Run: headless pygame with SDL's dummy video driver; simulated clock (each Clock.tick advances the game by its frame time, no real sleeping); random seed 0; keys injected as events and as key.get_pressed() state; no mouse input.
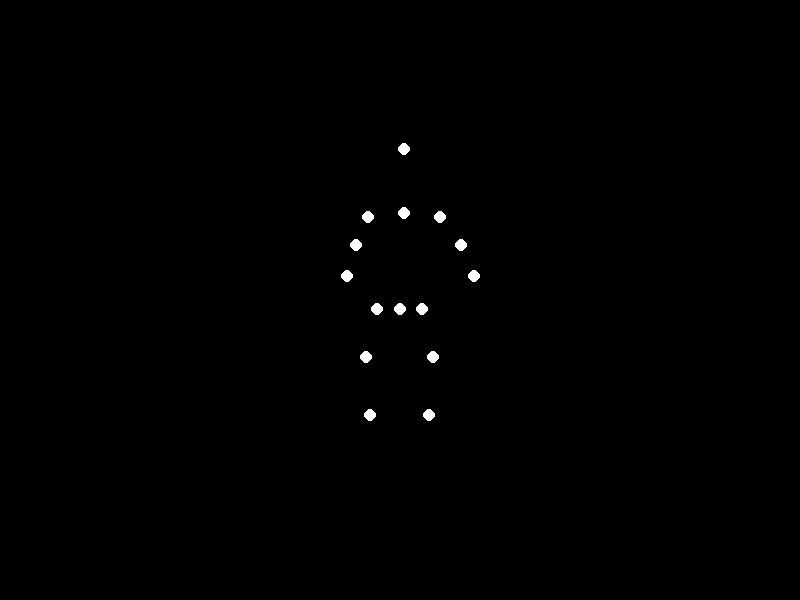
Frame 1 of 4 · flips 1–60 · no input
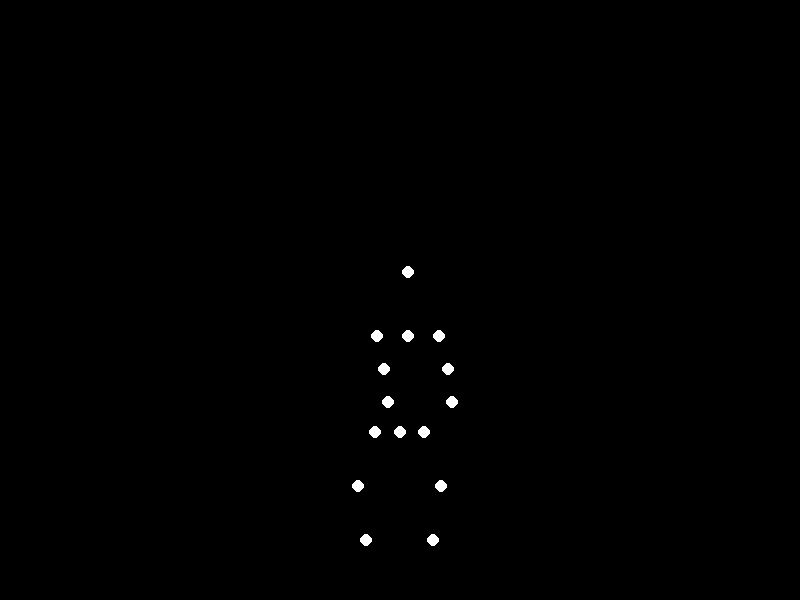
Frame 2 of 4 · flips 61–180 · tapped SPACE, RETURN · held RIGHT (→), D
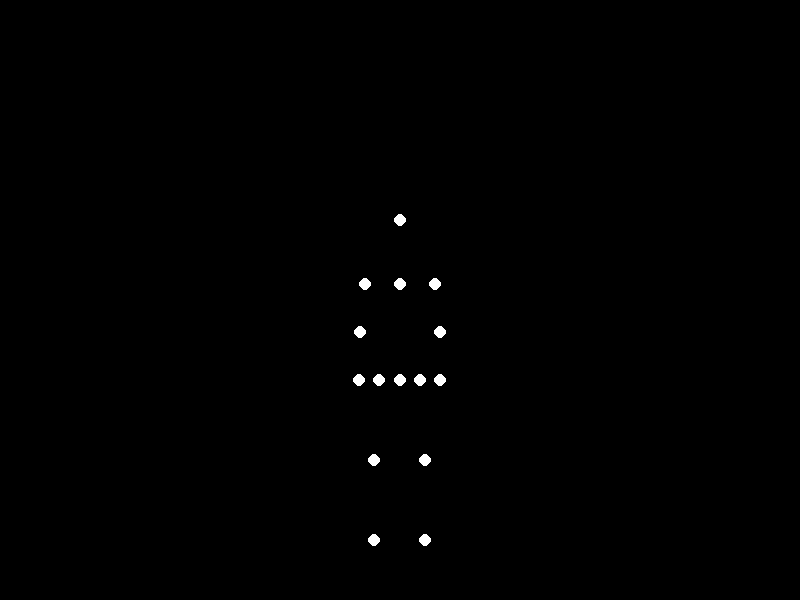
Frame 3 of 4 · flips 181–300 · held DOWN (↓), S
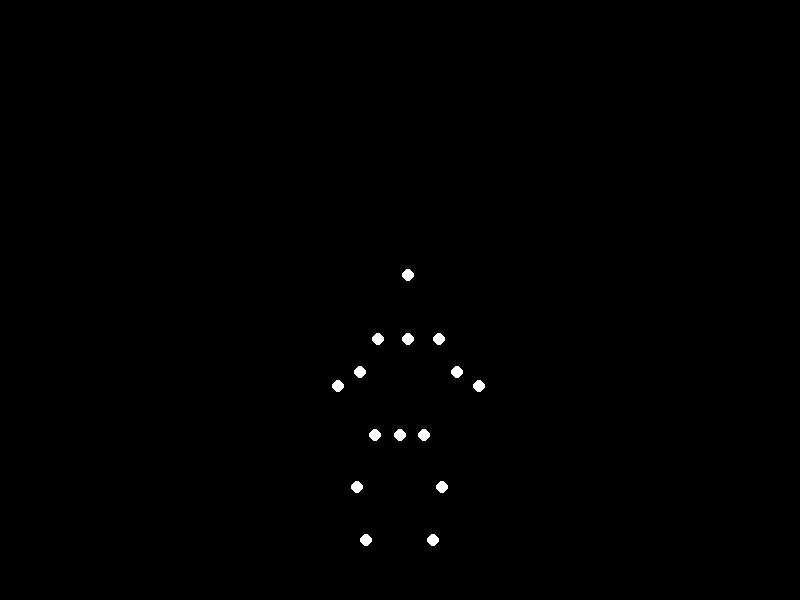
Frame 4 of 4 · flips 301–420 · held LEFT (←), A, UP (↑), W

The pygame program that drew these frames:


import pygame
import math

def main():
    """
    Main function to set up and run the biological motion animation.
    """
    pygame.init()

    # --- Configuration ---
    WIDTH, HEIGHT = 800, 600
    FPS = 60
    BG_COLOR = (0, 0, 0)
    POINT_COLOR = (255, 255, 255)
    POINT_RADIUS = 6
    NUM_POINTS = 15

    # --- Animation Timing (in frames) ---
    # The animation depicts a single jump cycle that loops.
    # 1. Preparation: Standing still, then crouching.
    # 2. Propulsion: The jump itself, from crouch to apex.
    # 3. Flight & Landing: From apex to landing absorption.
    # 4. Recovery: From landing crouch back to standing.
    
    # Duration of each phase
    PREP_DURATION = 40  # Slower preparation for a heavy jump
    JUMP_UP_DURATION = 35 # Explosive upward movement
    JUMP_DOWN_DURATION = 35 # Falling down
    RECOVERY_DURATION = 40 # Slower recovery

    # Frame markers for transitions
    T_START_CROUCH = 0
    T_END_CROUCH = T_START_CROUCH + PREP_DURATION
    T_APEX = T_END_CROUCH + JUMP_UP_DURATION
    T_LAND = T_APEX + JUMP_DOWN_DURATION
    T_END_RECOVERY = T_LAND + RECOVERY_DURATION
    
    TOTAL_FRAMES = T_END_RECOVERY

    # --- Biomechanical Model & Key Poses ---
    # We define the body's structure at key moments of the action.
    # The coordinate system is centered horizontally. Y=0 is at the top.
    # A base_y value is used to set the "ground" level.
    
    cx = WIDTH // 2
    base_y = HEIGHT * 0.9
    figure_height = 320
    jump_height = 130 # A lower jump due to "heavy weight"

    # Define the 15 joints for our model
    (HEAD, NECK_CENTER, PELVIS_CENTER, L_SHOULDER, R_SHOULDER, L_ELBOW, R_ELBOW,
     L_WRIST, R_WRIST, L_HIP, R_HIP, L_KNEE, R_KNEE, L_ANKLE, R_ANKLE) = range(15)

    # KEY POSE 1: Standing
    # A stable, slightly bent-knee stance to support weight.
    pose_stand = [None] * NUM_POINTS
    pose_stand[HEAD]          = (cx, base_y - figure_height)
    pose_stand[NECK_CENTER]   = (cx, base_y - figure_height * 0.8)
    pose_stand[PELVIS_CENTER] = (cx, base_y - figure_height * 0.5)
    pose_stand[L_SHOULDER]    = (cx - 35, base_y - figure_height * 0.8)
    pose_stand[R_SHOULDER]    = (cx + 35, base_y - figure_height * 0.8)
    pose_stand[L_ELBOW]       = (cx - 40, base_y - figure_height * 0.65)
    pose_stand[R_ELBOW]       = (cx + 40, base_y - figure_height * 0.65)
    pose_stand[L_WRIST]       = (cx - 40, base_y - figure_height * 0.5)
    pose_stand[R_WRIST]       = (cx + 40, base_y - figure_height * 0.5)
    pose_stand[L_HIP]         = (cx - 20, base_y - figure_height * 0.5)
    pose_stand[R_HIP]         = (cx + 20, base_y - figure_height * 0.5)
    pose_stand[L_KNEE]        = (cx - 25, base_y - figure_height * 0.25)
    pose_stand[R_KNEE]        = (cx + 25, base_y - figure_height * 0.25)
    pose_stand[L_ANKLE]       = (cx - 25, base_y)
    pose_stand[R_ANKLE]       = (cx + 25, base_y)

    # KEY POSE 2: Crouch
    # The lowest point before the jump, storing potential energy. Arms swing back.
    pose_crouch = [None] * NUM_POINTS
    crouch_y_pelvis = base_y - figure_height * 0.3
    pose_crouch[PELVIS_CENTER] = (cx, crouch_y_pelvis)
    pose_crouch[L_HIP]         = (cx - 25, crouch_y_pelvis)
    pose_crouch[R_HIP]         = (cx + 25, crouch_y_pelvis)
    pose_crouch[L_ANKLE]       = (cx - 35, base_y)
    pose_crouch[R_ANKLE]       = (cx + 35, base_y)
    pose_crouch[L_KNEE]        = (cx - 45, (crouch_y_pelvis + base_y) / 2)
    pose_crouch[R_KNEE]        = (cx + 45, (crouch_y_pelvis + base_y) / 2)
    torso_lean = 10
    crouch_y_neck = base_y - figure_height * 0.6
    pose_crouch[NECK_CENTER]   = (cx + torso_lean, crouch_y_neck)
    pose_crouch[HEAD]          = (cx + torso_lean, crouch_y_neck - figure_height * 0.2)
    pose_crouch[L_SHOULDER]    = (pose_crouch[NECK_CENTER][0] - 30, crouch_y_neck)
    pose_crouch[R_SHOULDER]    = (pose_crouch[NECK_CENTER][0] + 30, crouch_y_neck)
    pose_crouch[L_ELBOW]       = (pose_crouch[L_SHOULDER][0] + 10, crouch_y_neck + 30) # Arms back
    pose_crouch[R_ELBOW]       = (pose_crouch[R_SHOULDER][0] + 10, crouch_y_neck + 30)
    pose_crouch[L_WRIST]       = (pose_crouch[L_ELBOW][0] + 5, pose_crouch[L_ELBOW][1] + 30)
    pose_crouch[R_WRIST]       = (pose_crouch[R_ELBOW][0] + 5, pose_crouch[R_ELBOW][1] + 30)

    # KEY POSE 3: Apex
    # The highest point of the jump. Expansive, "happy" pose.
    pose_apex = [None] * NUM_POINTS
    pose_apex[HEAD]          = (cx, base_y - figure_height)
    pose_apex[NECK_CENTER]   = (cx, base_y - figure_height * 0.8)
    pose_apex[PELVIS_CENTER] = (cx, base_y - figure_height * 0.5)
    pose_apex[L_SHOULDER]    = (cx - 40, base_y - figure_height * 0.78) # Arms raised
    pose_apex[R_SHOULDER]    = (cx + 40, base_y - figure_height * 0.78)
    pose_apex[L_ELBOW]       = (cx - 70, base_y - figure_height * 0.7)
    pose_apex[R_ELBOW]       = (cx + 70, base_y - figure_height * 0.7)
    pose_apex[L_WRIST]       = (cx - 90, base_y - figure_height * 0.6)
    pose_apex[R_WRIST]       = (cx + 90, base_y - figure_height * 0.6)
    pose_apex[L_HIP]         = (cx - 20, base_y - figure_height * 0.5)
    pose_apex[R_HIP]         = (cx + 20, base_y - figure_height * 0.5)
    pose_apex[L_KNEE]        = (cx - 25, base_y - figure_height * 0.35) # Knees tucked
    pose_apex[R_KNEE]        = (cx + 25, base_y - figure_height * 0.35)
    pose_apex[L_ANKLE]       = (cx - 25, base_y - figure_height * 0.15)
    pose_apex[R_ANKLE]       = (cx + 25, base_y - figure_height * 0.15)
    
    # KEY POSE 4: Landing
    # A crouch pose to absorb impact, arms forward for balance.
    pose_land = list(pose_crouch) # Start with crouch pose
    pose_land[L_ELBOW]       = (pose_crouch[L_SHOULDER][0] - 20, crouch_y_neck + 30) # Arms forward
    pose_land[R_ELBOW]       = (pose_crouch[R_SHOULDER][0] + 20, crouch_y_neck + 30)
    pose_land[L_WRIST]       = (pose_land[L_ELBOW][0] - 25, pose_land[L_ELBOW][1] + 10)
    pose_land[R_WRIST]       = (pose_land[R_ELBOW][0] + 25, pose_land[R_ELBOW][1] + 10)

    # --- Frame Generation ---

    def lerp(p1, p2, t):
        """Linear interpolation between two values."""
        return p1 * (1 - t) + p2 * t

    def ease_in_out_cubic(t):
        """Easing function for smooth acceleration and deceleration."""
        return t * t * (3.0 - 2.0 * t)

    def interpolate_pose(p1, p2, t, ease_func=ease_in_out_cubic):
        """Interpolates between two full poses (all 15 points)."""
        t_eased = ease_func(t)
        new_pose = []
        for i in range(NUM_POINTS):
            x = lerp(p1[i][0], p2[i][0], t_eased)
            y = lerp(p1[i][1], p2[i][1], t_eased)
            new_pose.append((x, y))
        return new_pose

    all_frames = []
    for f in range(TOTAL_FRAMES):
        y_offset = 0
        current_pose = []

        if T_START_CROUCH <= f < T_END_CROUCH:
            # Phase 1: Stand -> Crouch
            t = (f - T_START_CROUCH) / PREP_DURATION
            current_pose = interpolate_pose(pose_stand, pose_crouch, t)
        
        elif T_END_CROUCH <= f < T_LAND:
            # Phase 2 & 3: Jump Arc (Crouch -> Apex -> Land)
            # Calculate overall vertical motion (ballistic arc)
            t_jump = (f - T_END_CROUCH) / (JUMP_UP_DURATION + JUMP_DOWN_DURATION)
            y_offset = jump_height * math.sin(t_jump * math.pi)

            # Interpolate the pose itself from crouch to apex, then apex to land
            if f < T_APEX: # Going up
                t_pose = (f - T_END_CROUCH) / JUMP_UP_DURATION
                current_pose = interpolate_pose(pose_crouch, pose_apex, t_pose)
            else: # Going down
                t_pose = (f - T_APEX) / JUMP_DOWN_DURATION
                current_pose = interpolate_pose(pose_apex, pose_land, t_pose)
        
        elif T_LAND <= f < T_END_RECOVERY:
            # Phase 4: Land -> Stand
            t = (f - T_LAND) / RECOVERY_DURATION
            current_pose = interpolate_pose(pose_land, pose_stand, t)

        # Apply the vertical jump offset to the calculated pose
        final_pose = [(p[0], p[1] - y_offset) for p in current_pose]
        all_frames.append(final_pose)

    # --- Pygame Main Loop ---
    screen = pygame.display.set_mode((WIDTH, HEIGHT))
    pygame.display.set_caption("Biological Motion: Happy Woman Jumping with Heavy Weight")
    clock = pygame.time.Clock()
    frame_count = 0
    running = True

    while running:
        for event in pygame.event.get():
            if event.type == pygame.QUIT:
                running = False
            if event.type == pygame.KEYDOWN and event.key == pygame.K_ESCAPE:
                running = False

        # Clear the screen
        screen.fill(BG_COLOR)

        # Get the current frame's points
        current_frame_points = all_frames[frame_count]

        # Draw the points
        for point in current_frame_points:
            pygame.draw.circle(screen, POINT_COLOR, (int(point[0]), int(point[1])), POINT_RADIUS)

        # Update the display
        pygame.display.flip()

        # Advance to the next frame, looping the animation
        frame_count = (frame_count + 1) % TOTAL_FRAMES

        # Maintain the frame rate
        clock.tick(FPS)

    pygame.quit()

if __name__ == '__main__':
    main()
